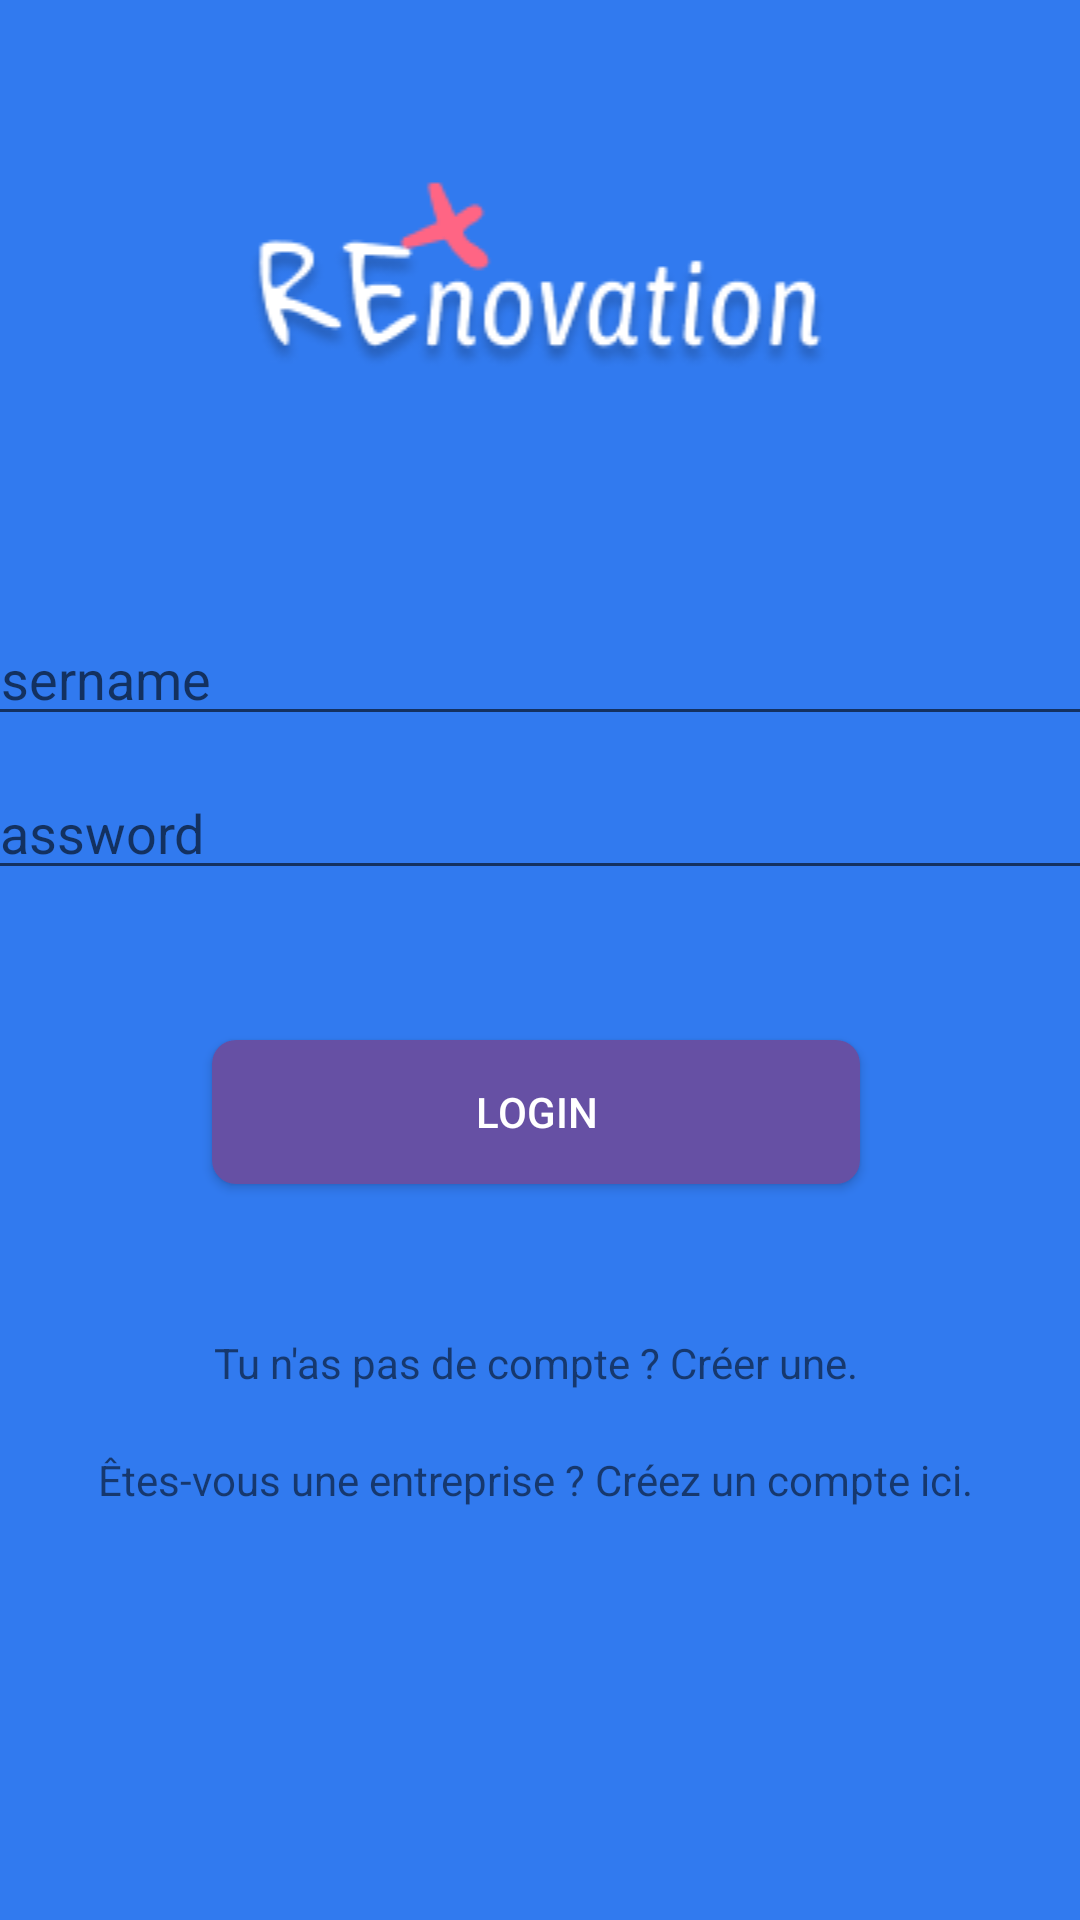

Android layout source for this screen:
<!-- AndroidManifest.xml: application theme Theme.RenoApp -->
<!-- res/layout/activity_main.xml -->
<?xml version="1.0" encoding="utf-8"?>
<androidx.constraintlayout.widget.ConstraintLayout xmlns:android="http://schemas.android.com/apk/res/android"
    xmlns:app="http://schemas.android.com/apk/res-auto"
    xmlns:tools="http://schemas.android.com/tools"
    android:layout_width="match_parent"
    android:layout_height="match_parent"
    android:background="@color/purple_500"
    tools:context=".MainActivity">

    <ImageView
        android:id="@+id/logo"
        android:layout_width="fill_parent"
        android:layout_height="wrap_content"
        android:src="@drawable/logo"
        tools:layout_editor_absoluteX="0dp"
        tools:layout_editor_absoluteY="87dp" />

    <LinearLayout
        android:layout_width="428dp"
        android:layout_height="497dp"
        android:layout_marginTop="16dp"
        android:background="@drawable/rounded"
        android:orientation="vertical"
        app:layout_constraintBottom_toBottomOf="parent"
        app:layout_constraintEnd_toEndOf="parent"
        app:layout_constraintHorizontal_bias="0.529"
        app:layout_constraintStart_toStartOf="parent"
        app:layout_constraintTop_toBottomOf="@+id/logo"
        app:layout_constraintVertical_bias="0.0">

        <EditText
            android:id="@+id/username"
            android:layout_width="match_parent"
            android:layout_height="wrap_content"
            android:layout_marginTop="50dp"
            android:layout_marginStart="20dp"
            android:layout_marginEnd="20dp"
            android:ems="10"
            android:hint="Username"
            android:inputType="text"
            />

        <TextView
            android:id="@+id/username_error"
            android:layout_width="match_parent"
            android:layout_height="wrap_content"
            android:visibility="gone"
            android:textColor="@color/red"
            android:layout_marginStart="25dp"
            android:text="Le nom d'utilisateur est incorrect"
            />

        <EditText
            android:id="@+id/password"
            android:layout_width="match_parent"
            android:layout_height="wrap_content"
            android:layout_marginTop="10dp"
            android:layout_marginStart="20dp"
            android:layout_marginEnd="20dp"
            android:ems="10"
            android:hint="Password"
            android:inputType="textPassword"
            />

        <TextView
            android:id="@+id/password_error"
            android:layout_marginStart="25dp"
            android:layout_width="wrap_content"
            android:layout_height="wrap_content"
            android:visibility="gone"
            android:textColor="@color/red"
            android:text="le mot de passe est incorrect"
            />

        <Button
            android:id="@+id/button_login"
            android:layout_width="216dp"
            android:layout_marginTop="50dp"
            android:layout_height="wrap_content"
            android:background="@drawable/button"
            android:text="Login"
            android:layout_gravity="center"
            android:textColor="@color/white" />

        <TextView
            android:layout_width="wrap_content"
            android:layout_height="wrap_content"
            android:text="Tu n'as pas de compte ? Créer une."
            android:layout_marginTop="50dp"
            android:layout_gravity="center"
            />

        <TextView
            android:layout_width="wrap_content"
            android:layout_height="wrap_content"
            android:text="Êtes-vous une entreprise ? Créez un compte ici."
            android:layout_marginTop="20dp"
            android:layout_gravity="center"
            />

    </LinearLayout>


</androidx.constraintlayout.widget.ConstraintLayout>
<!-- resources referenced by this layout -->
<resources>
  <color name="purple_500">#317aef</color>
  <color name="red">#FF0000</color>
  <color name="white">#FFFFFFFF</color>
  <!-- drawable button (drawable) -->
  <?xml version="1.0" encoding="utf-8"?>
  <shape xmlns:android="http://schemas.android.com/apk/res/android"
      android:shape="rectangle">
      <solid android:color="@color/teal_200" />
      <corners android:bottomRightRadius="8dp"
          android:bottomLeftRadius="8dp"
          android:topRightRadius="8dp"
          android:topLeftRadius="8dp"/>
  </shape>
  <!-- drawable logo: png bitmap (drawable-v24, 10636 bytes) -->
  <style name="Theme.RenoApp" parent="Theme.MaterialComponents.DayNight.DarkActionBar">
          
          <item name="colorPrimary">@color/purple_500</item>
          <item name="colorPrimaryVariant">@color/purple_700</item>
          <item name="colorOnPrimary">@color/white</item>
          
          <item name="colorSecondary">@color/teal_200</item>
          <item name="colorSecondaryVariant">@color/teal_700</item>
          <item name="colorOnSecondary">@color/black</item>
          
          <item name="android:statusBarColor" tools:targetApi="l">?attr/colorPrimaryVariant</item>
          
      </style>
  <color name="teal_200">#6650a4</color>
  <color name="purple_700">#75a8ff</color>
  <color name="teal_700">#967dd6</color>
  <color name="black">#FF000000</color>
</resources>
